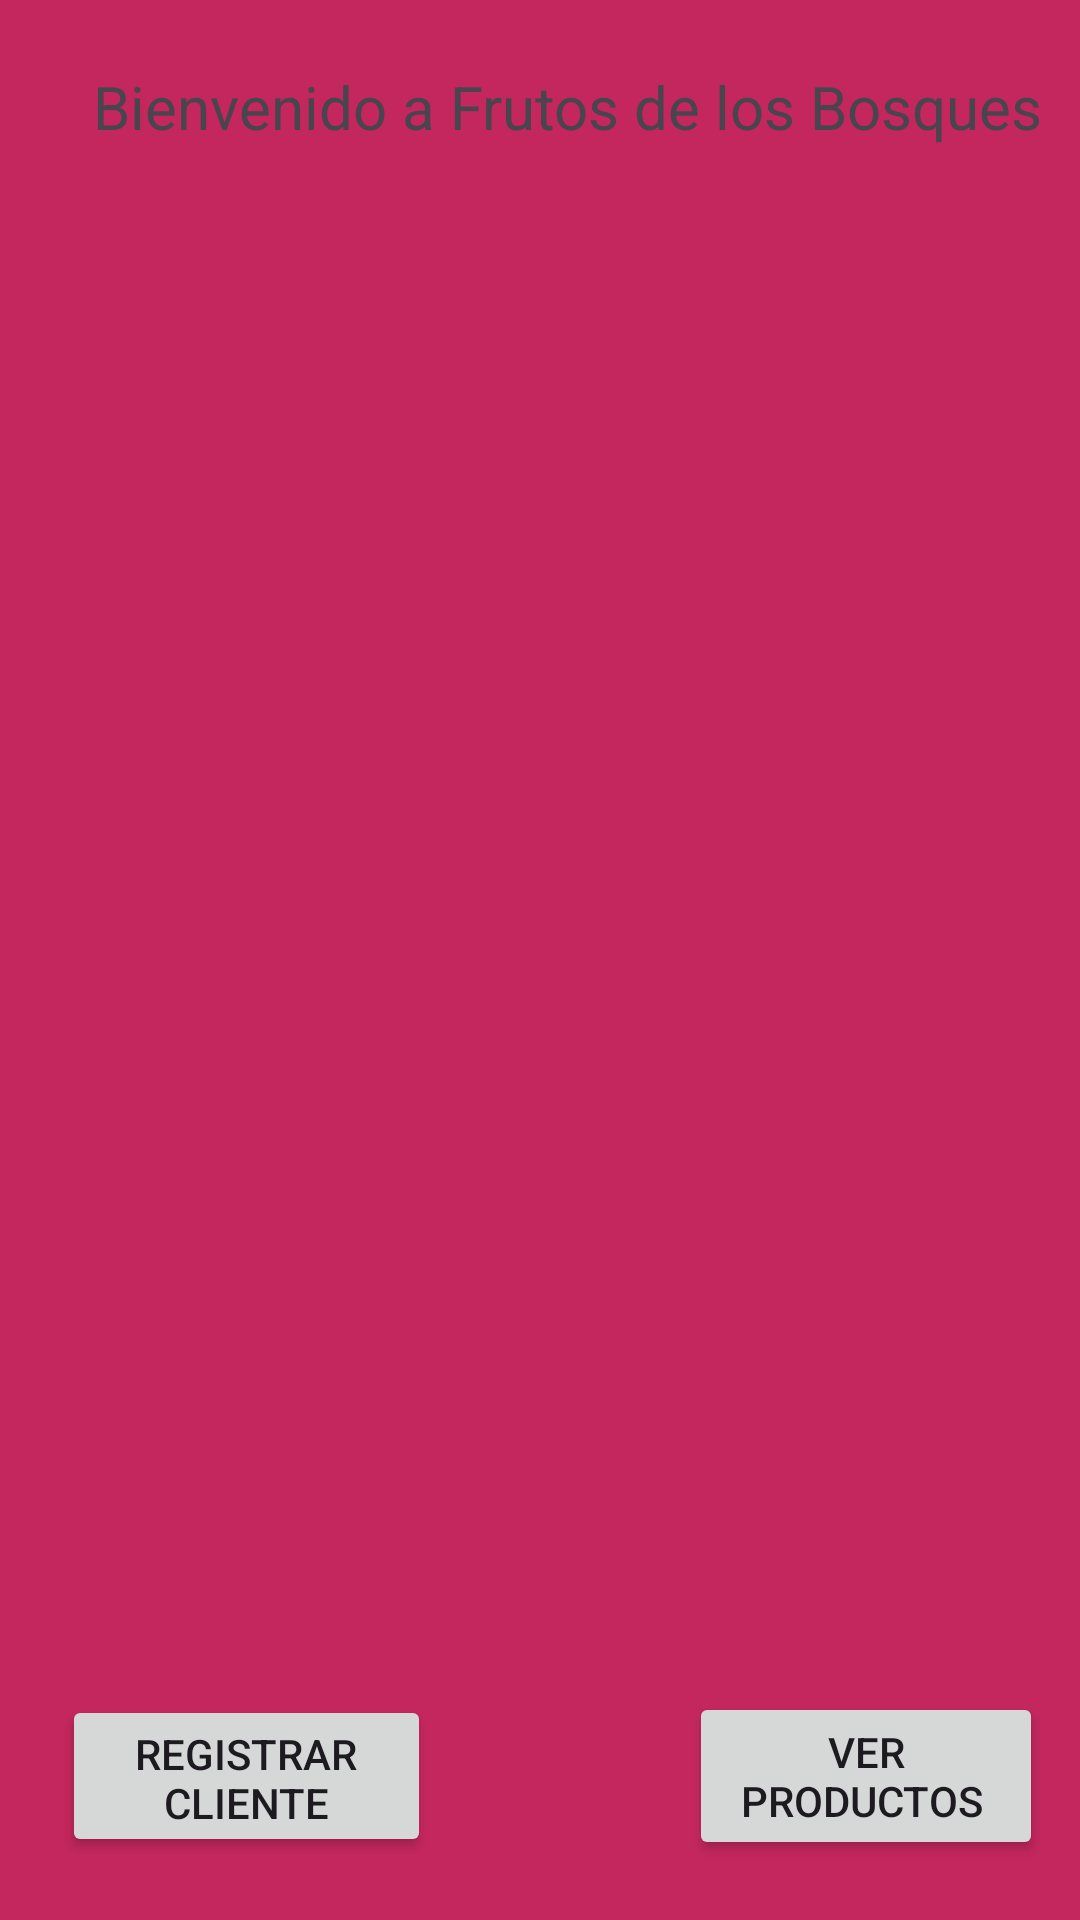

Here is an Android app screen rendered from its layout file. Give the layout XML and the strings, colors and styles it references.
<!-- AndroidManifest.xml: application theme Theme.FrutosDeLosBosques -->
<!-- res/layout/activity_main.xml -->
<?xml version="1.0" encoding="utf-8"?>
<androidx.constraintlayout.widget.ConstraintLayout xmlns:android="http://schemas.android.com/apk/res/android"
    xmlns:app="http://schemas.android.com/apk/res-auto"
    xmlns:tools="http://schemas.android.com/tools"
    android:id="@+id/main"
    android:layout_width="match_parent"
    android:layout_height="match_parent"
    android:background="#C3275D"
    tools:context=".MainActivity">

    <androidx.constraintlayout.widget.ConstraintLayout
        android:layout_width="408dp"
        android:layout_height="90dp">

        <TextView
            android:id="@+id/textView"
            android:layout_width="347dp"
            android:layout_height="46dp"
            android:text="Bienvenido a Frutos de los Bosques"
            android:textSize="20sp"
            app:layout_constraintBottom_toBottomOf="parent"
            app:layout_constraintEnd_toEndOf="parent"
            app:layout_constraintHorizontal_bias="0.508"
            app:layout_constraintStart_toStartOf="parent"
            app:layout_constraintTop_toTopOf="parent" />
    </androidx.constraintlayout.widget.ConstraintLayout>

    <androidx.constraintlayout.widget.ConstraintLayout
        android:layout_width="409dp"
        android:layout_height="542dp"
        tools:layout_editor_absoluteX="1dp"
        tools:layout_editor_absoluteY="91dp">

    </androidx.constraintlayout.widget.ConstraintLayout>

    <androidx.constraintlayout.widget.ConstraintLayout
        android:layout_width="409dp"
        android:layout_height="96dp"
        app:layout_constraintBottom_toBottomOf="parent"
        app:layout_constraintEnd_toEndOf="parent"
        app:layout_constraintStart_toStartOf="parent"
        app:layout_constraintTop_toTopOf="parent"
        app:layout_constraintVertical_bias="1.0">

        <Button
            android:id="@+id/btnClientes"
            android:layout_width="123dp"
            android:layout_height="54dp"
            android:text="Registrar Cliente"
            app:layout_constraintBottom_toBottomOf="parent"
            app:layout_constraintEnd_toEndOf="parent"
            app:layout_constraintHorizontal_bias="0.156"
            app:layout_constraintStart_toStartOf="parent"
            app:layout_constraintTop_toTopOf="parent" />

        <Button
            android:id="@+id/btProductos"
            android:layout_width="118dp"
            android:layout_height="56dp"
            android:text="Ver Productos "
            app:layout_constraintBottom_toBottomOf="parent"
            app:layout_constraintEnd_toEndOf="parent"
            app:layout_constraintHorizontal_bias="0.872"
            app:layout_constraintStart_toStartOf="parent"
            app:layout_constraintTop_toTopOf="parent" />
    </androidx.constraintlayout.widget.ConstraintLayout>

</androidx.constraintlayout.widget.ConstraintLayout>
<!-- resources referenced by this layout -->
<resources>
  <style name="Theme.FrutosDeLosBosques" parent="Base.Theme.FrutosDeLosBosques" />
  <style name="Base.Theme.FrutosDeLosBosques" parent="Theme.Material3.DayNight.NoActionBar">
          
          
      </style>
</resources>
